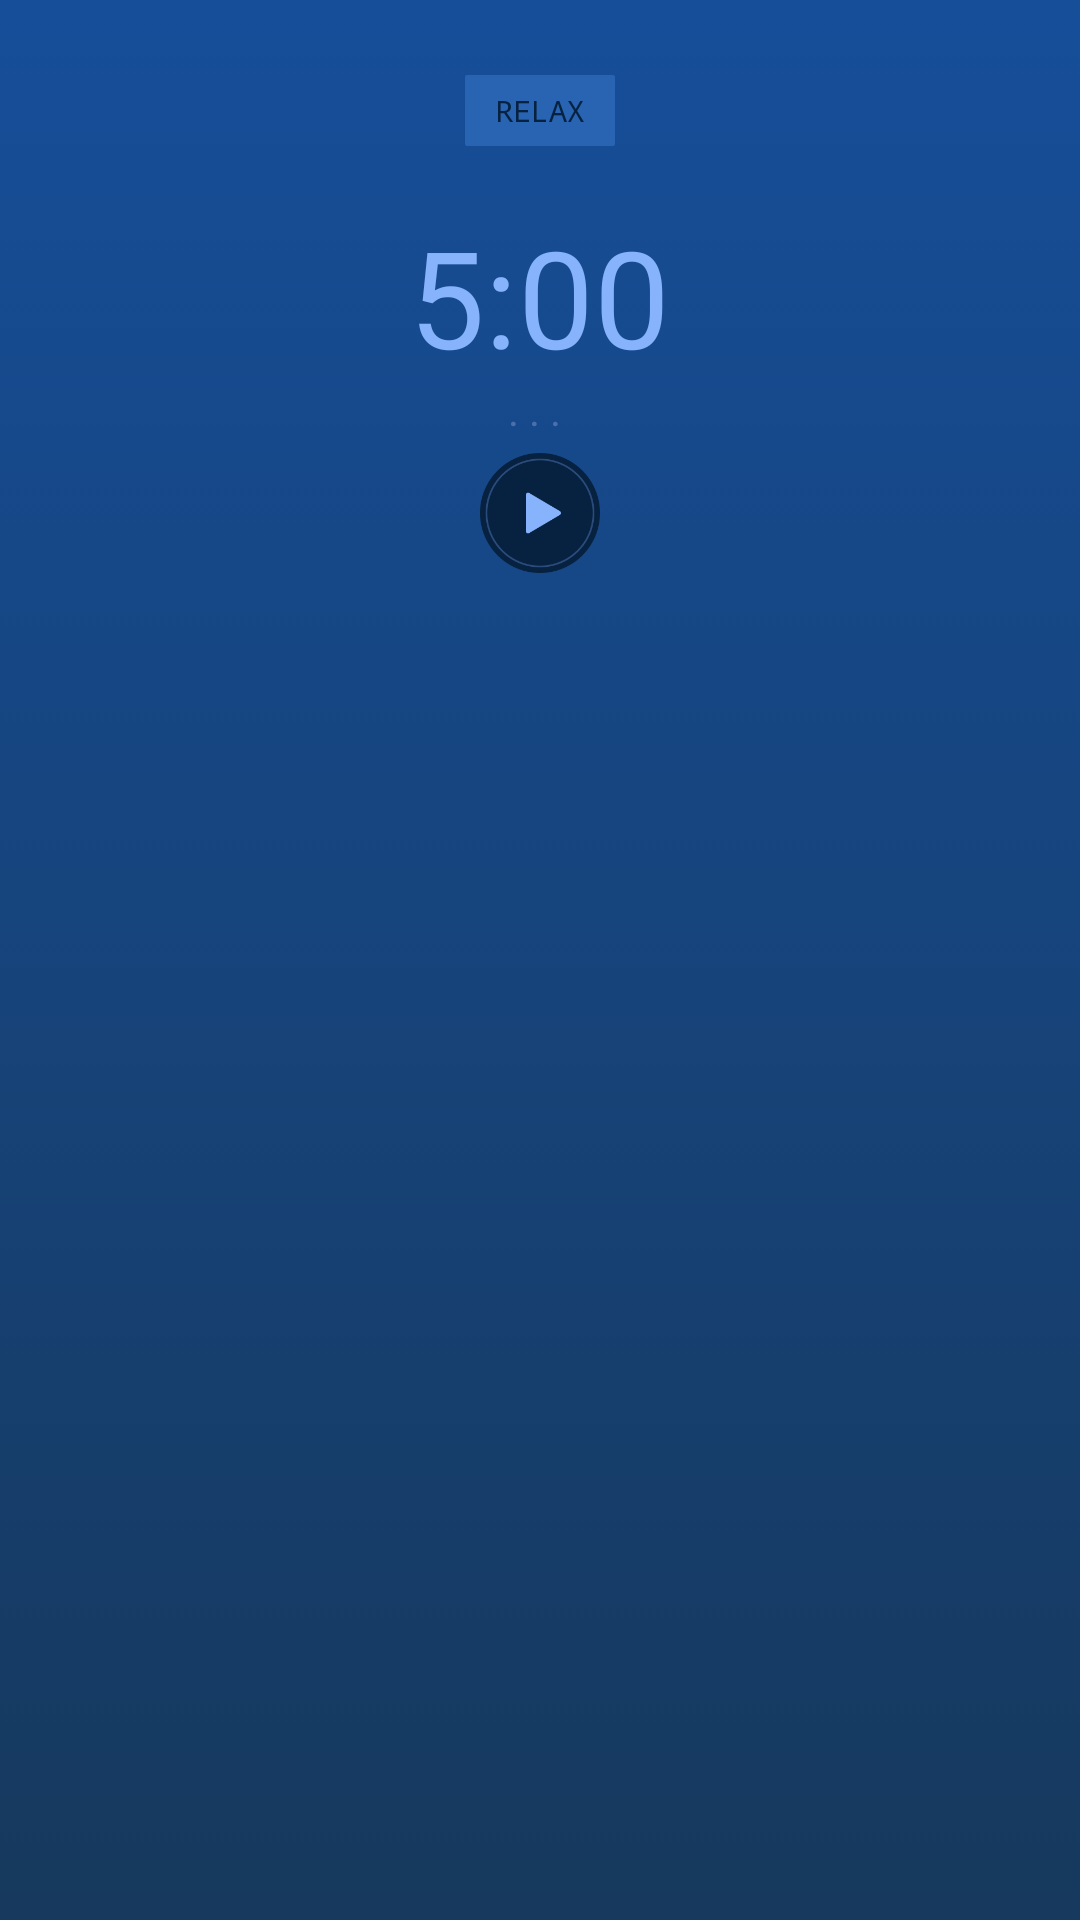

Layout XML and referenced resources for this Android screen:
<!-- AndroidManifest.xml: application theme android:Theme.DeviceDefault -->
<!-- res/layout/round_activity_relax.xml -->
<?xml version="1.0" encoding="utf-8"?>
<LinearLayout xmlns:android="http://schemas.android.com/apk/res/android"
xmlns:tools="http://schemas.android.com/tools"
android:layout_width="match_parent"
android:layout_height="match_parent"
android:orientation="vertical"
android:background="@drawable/background_gradient"
tools:context="eu.restio.pomodorio.RelaxActivity"
tools:deviceIds="wear_round">

<TextView
    android:layout_width="wrap_content"
    android:layout_height="wrap_content"
    android:textAppearance="?android:attr/textAppearanceMedium"
    android:text="Relax"
    android:id="@+id/motivation_message"
    android:layout_gravity="center_horizontal"
    android:background="@drawable/promote_text_background"
    android:textColor="#ff072240"
    android:typeface="monospace"
    android:textAllCaps="true"
    android:textSize="10dp"
    android:layout_marginTop="25dp"
    android:paddingLeft="10dp"
    android:paddingRight="10dp"
    android:paddingTop="5dp"
    android:paddingBottom="5dp" />
<TextView
    android:layout_width="wrap_content"
    android:layout_height="wrap_content"
    android:textAppearance="?android:attr/textAppearanceLarge"
    android:text="5:00"
    android:id="@+id/stopwatch"
    android:layout_gravity="center_horizontal"
    android:textColor="#ff86b3fb"
    android:layout_marginTop="20dp"
    android:textSize="45dp" />

<TextView
    android:layout_width="wrap_content"
    android:layout_height="wrap_content"
    android:textAppearance="?android:attr/textAppearanceSmall"
    android:text=" . . .  "
    android:id="@+id/antitimer"
    android:layout_gravity="center_horizontal"
    android:textColor="#ff4a70ab"
    android:layout_marginTop="-2dp" />

<ImageButton
    android:layout_width="40dp"
    android:layout_height="40dp"
    android:scaleType="centerInside"
    android:adjustViewBounds="true"
    android:id="@+id/play_stop_btn"
    android:onClick="start_stop_action"
    android:layout_gravity="center_horizontal"
    android:background="@drawable/btn_play"
    android:layout_marginTop="5dp" />
</LinearLayout>
<!-- resources referenced by this layout -->
<resources>
  <!-- drawable background_gradient (drawable) -->
  <?xml version="1.0" encoding="utf-8"?>
  <selector xmlns:android="http://schemas.android.com/apk/res/android">
      <item>
          <shape>
              <gradient android:type="linear" android:startColor="#16395d" android:endColor="#164e99" android:angle="90.0" />
          </shape>
      </item>
  </selector>
  <!-- drawable btn_play: png bitmap (drawable, 11117 bytes) -->
  <!-- drawable promote_text_background (drawable) -->
  <?xml version="1.0" encoding="utf-8"?>
  <selector xmlns:android="http://schemas.android.com/apk/res/android">
      <item>
          <shape>
              <solid android:color="#2864b2"/>
              <corners android:radius="2px" />
          </shape>
      </item>
  </selector>
</resources>
